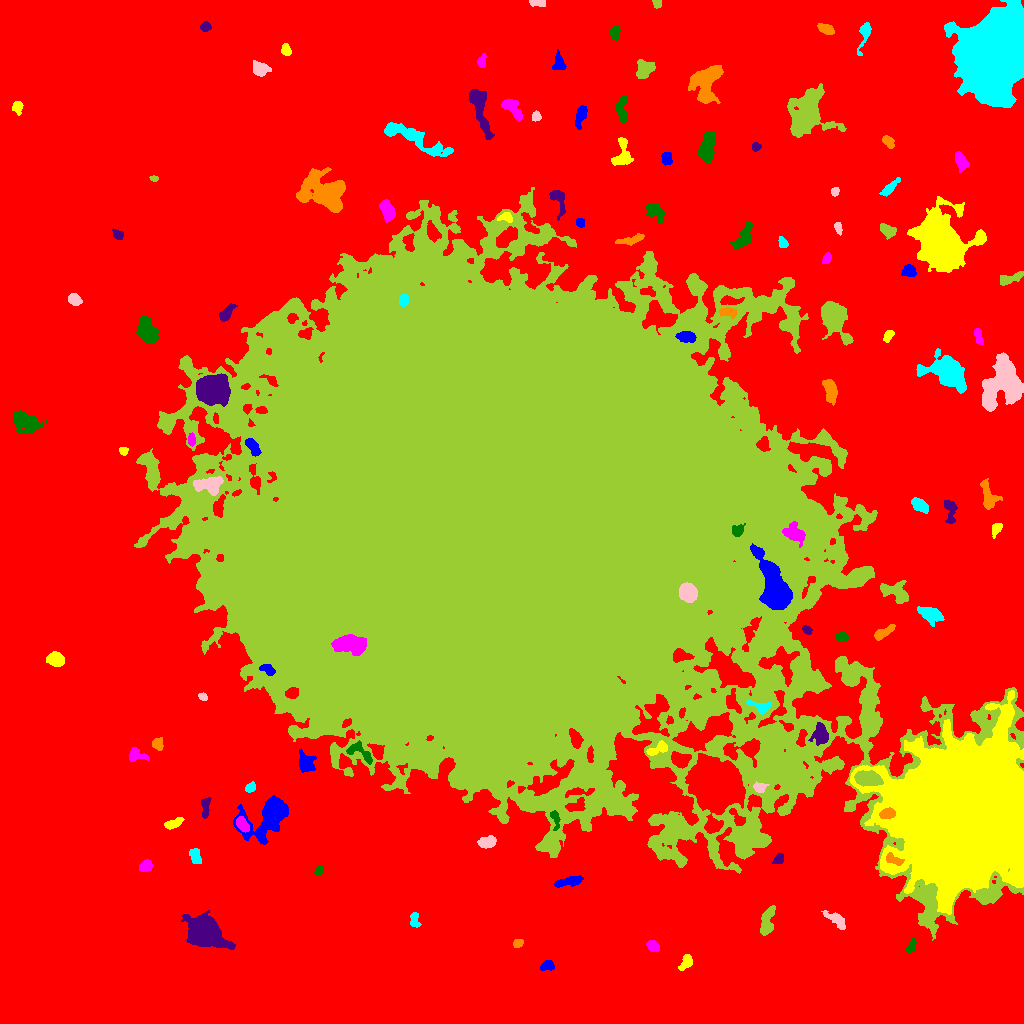

Values plotted in this chart, from the file beside it:
ID, X, Y, A, B, theta, total_flux, mu_max, mu_median, mu_mean, R_fwhm, R_e, R10, R90, x_start, x_end, y_start, y_end, area, greylevel
0, 542, 531.2, 324.6, 308.7, 1.041, 4689784, 25.0, 7.0, 6.753, 134.9, 253.2, 99.85, 392.8, 0, 1023, 0, 1023, 694474, 6.753
1, 547.4, 57.98, 3.227, 2.336, 0.1009, 447.0, 7.0, 3.0, 3.438, 4.406, 3.432, 1.382, 5.412, 540, 554, 53, 63, 130, 16.44
2, 686.2, 61.64, 3.943, 2.581, 1.085, 498.0, 9.0, 3.0, 3.132, 3.478, 3.613, 1.382, 5.971, 678, 692, 53, 69, 159, 16.13
3, 653.1, 77.08, 3.281, 2.393, -0.721, 451.0, 7.0, 3.5, 3.469, 4.549, 3.656, 1.382, 5.499, 646, 659, 71, 83, 130, 17.47
4, 911.2, 77.07, 4.012, 1.94, 1.125, 342.0, 6.0, 3.0, 3.027, 4.687, 3.385, 1.382, 5.171, 905, 916, 71, 86, 113, 16.03
5, 203.4, 91.31, 7.269, 5.75, -0.5282, 27417, 102.0, 12.0, 24.03, 7.899, 7.506, 2.932, 13.3, 181, 235, 74, 113, 1141, 37.03
6, 518, 80.15, 2.39, 1.848, 0.4358, 230.0, 7.0, 3.0, 2.738, 2.821, 2.646, 0.9772, 4.26, 513, 523, 76, 84, 84, 17.74
7, 414.3, 103.8, 4, 2.249, -1.459, 455.0, 7.0, 3.0, 3.555, 4.37, 3.656, 1.382, 5.67, 410, 421, 96, 111, 128, 15.55
8, 836.3, 103.6, 6.885, 2.721, -0.6512, 748.0, 7.0, 3.0, 3.339, 5.441, 4.918, 1.871, 7.506, 821, 845, 94, 113, 224, 15.34
9, 767.1, 101.5, 7.967, 3.022, 1.337, 665.0, 5.0, 2.0, 2.145, 5.754, 5.412, 2.111, 8.575, 760, 775, 88, 118, 310, 15.15
10, 610.6, 121, 5.146, 3.719, -0.1026, 646.0, 10.0, 3.0, 2.871, 3.613, 4.297, 1.596, 7.047, 600, 619, 112, 131, 225, 16.87
11, 568.7, 142.1, 8.013, 2.131, 0.2087, 935.0, 8.0, 4.0, 3.979, 6.457, 4.951, 2.034, 7.569, 554, 583, 136, 148, 235, 18.98
12, 966.7, 206.8, 28.09, 26.24, 1.024, 822238, 238.0, 19.0, 40.45, 22.8, 29.99, 10.52, 58.12, 849, 1023, 109, 333, 20326, 57.45
13, 145, 157.2, 3.306, 2.535, 0.6086, 619.0, 9.0, 4.0, 4.453, 4.652, 3.742, 1.493, 5.726, 139, 152, 152, 164, 139, 18.45
14, 318.8, 153.4, 2.226, 1.838, 0.9564, 283.0, 9.0, 3.0, 3.628, 2.821, 2.585, 0.9772, 4.146, 314, 323, 148, 158, 78, 16.63
15, 778.8, 164.3, 2.798, 2.233, 0.7976, 352.0, 6.0, 3.0, 3.485, 4.754, 3.192, 1.262, 4.886, 772, 783, 160, 170, 101, 16.49
16, 893.7, 163.8, 5.007, 2.15, -0.4223, 552.0, 7.0, 4.0, 3.755, 5.109, 3.909, 1.493, 5.971, 886, 904, 158, 171, 147, 36.76
17, 195.1, 167.3, 4.148, 2.623, -1.325, 632.0, 7.0, 4.0, 3.95, 5.863, 4.297, 1.693, 6.308, 189, 201, 160, 175, 160, 15.95
18, 487.4, 181.3, 4.658, 2.589, 0.175, 746.0, 8.0, 4.0, 3.826, 5.917, 4.478, 1.784, 6.794, 477, 496, 175, 188, 195, 18.83
19, 743.1, 187.5, 6.879, 4.604, 1.152, 958.0, 8.0, 2.0, 2.691, 5.323, 5.499, 2.034, 8.921, 734, 758, 169, 201, 356, 21.69
20, 618.3, 168, 8.171, 3.446, -0.5797, 544.0, 5.0, 2.0, 2.076, 5.809, 5.046, 1.954, 7.736, 606, 631, 155, 182, 262, 18.08
21, 268.9, 208, 12.66, 7.453, 0.7507, 10930, 41.0, 6.0, 9.785, 6.91, 8.425, 3.09, 15.8, 233, 288, 179, 228, 1117, 20.79
22, 173.3, 200, 4.507, 1.929, 0.3973, 576.0, 9.0, 3.0, 3.669, 4.37, 3.785, 1.382, 5.863, 164, 184, 194, 206, 157, 16.67
23, 242.3, 198.9, 4.212, 2.247, -1.006, 746.0, 10.0, 4.0, 4.605, 4.951, 3.949, 1.596, 6.155, 236, 249, 191, 207, 162, 22.6
24, 554.9, 205.6, 4.99, 1.856, -1.344, 336.0, 8.0, 2.0, 2.625, 3.192, 3.09, 1.128, 5.262, 550, 560, 193, 213, 128, 23.62
25, 205.4, 217.3, 5.219, 1.838, 1.538, 406.0, 8.0, 3.0, 2.671, 3.742, 3.338, 1.262, 5.382, 201, 211, 205, 226, 152, 16.67
26, 887.1, 209.9, 3.747, 2.34, 0.2062, 859.0, 12.0, 5.0, 5.542, 4.618, 3.785, 1.493, 6.024, 879, 895, 205, 216, 155, 39.54
27, 250.5, 236.2, 2.829, 2.196, 0.6626, 572.0, 10.0, 6.0, 6.021, 4.787, 3.241, 1.382, 4.886, 245, 255, 231, 242, 95, 17.02
28, 759.3, 235.9, 3.022, 2.342, -0.07708, 492.0, 9.0, 4.0, 4.169, 4.146, 3.241, 1.262, 5.015, 753, 769, 231, 242, 118, 27.17
29, 866.6, 245.2, 6.482, 3.305, -0.1315, 3278, 19.0, 9.0, 8.788, 7.203, 5.944, 2.394, 9.115, 854, 883, 237, 253, 373, 40.79
30, 716.1, 237.9, 10.41, 9.418, -1.264, 89108, 175.0, 14.5, 32.01, 9.805, 10.85, 4.107, 21.1, 685, 745, 190, 270, 2784, 51.01
31, 305.9, 260.2, 4.966, 3.513, -1.178, 1015, 10.0, 3.0, 3.664, 5.528, 4.951, 1.871, 7.838, 299, 316, 251, 275, 277, 19.66
32, 657.2, 274.3, 6.233, 2.522, 0.3808, 700.0, 8.0, 4.0, 3.825, 5.528, 4.37, 1.693, 6.723, 646, 667, 268, 283, 183, 22.83
33, 136.5, 268.2, 5.506, 3.031, -0.1775, 460.0, 6.0, 2.0, 2.514, 5.14, 4.029, 1.596, 6.358, 129, 149, 262, 276, 183, 15.51
34, 360.6, 271, 8.345, 3.464, -0.5796, 800.0, 6.0, 3.0, 3.279, 7.136, 5.14, 2.034, 7.777, 346, 372, 259, 283, 244, 21.28
35, 820.1, 289.4, 4.852, 3.822, -1.561, 1219, 11.0, 4.0, 4.292, 5.046, 5.078, 1.954, 8.234, 808, 828, 278, 301, 284, 24.29
36, 157.4, 279.7, 2.918, 2.516, -1.439, 337.0, 7.0, 2.0, 2.675, 3.432, 3.338, 1.262, 5.382, 152, 163, 273, 286, 126, 15.67
37, 760.1, 316.5, 6.255, 2.711, -0.2948, 505.0, 6.0, 3.0, 2.701, 5.528, 4.146, 1.596, 6.507, 746, 771, 309, 323, 187, 23.7
38, 202.7, 326.7, 2.222, 1.731, -0.5948, 246.0, 7.0, 3.0, 3.672, 3.241, 2.523, 0.9772, 3.949, 198, 207, 323, 331, 67, 16.67
39, 867.1, 325.4, 2.717, 2.38, -1.457, 298.0, 6.0, 2.0, 2.569, 4.146, 3.141, 1.128, 5.046, 862, 873, 320, 332, 116, 21.57
40, 291.8, 330.1, 3.184, 2.401, 0.3528, 748.0, 11.0, 5.0, 5.5, 4.442, 3.568, 1.382, 5.528, 285, 298, 325, 336, 136, 41.5
41, 268.2, 353.8, 3.818, 2.261, -0.569, 417.0, 8.0, 3.0, 3.112, 3.742, 3.432, 1.262, 5.557, 259, 275, 348, 359, 134, 27.11
42, 55.94, 364.2, 3.764, 3.061, -0.3097, 1537, 16.0, 6.0, 6.683, 5.441, 4.334, 1.784, 6.956, 46, 64, 357, 372, 230, 19.68
43, 351.8, 378.7, 8.548, 4.016, -0.06338, 2366, 12.0, 4.0, 4.294, 7.247, 6.747, 2.585, 11.03, 331, 366, 368, 389, 551, 53.29
44, 841.3, 386.8, 2.992, 2.131, -0.1482, 481.0, 9.0, 4.0, 4.333, 4.029, 3.241, 1.262, 5.046, 835, 848, 382, 391, 111, 21.33
45, 806.9, 393.6, 2.4, 1.7, -0.7823, 242.0, 8.0, 3.0, 3.063, 3.038, 2.523, 0.9772, 4.146, 802, 812, 389, 398, 79, 19.06
46, 883, 390.6, 5.845, 2.097, 0.5315, 462.0, 6.0, 2.0, 2.471, 5.382, 4.222, 1.596, 6.457, 874, 895, 383, 399, 187, 16.47
47, 930.1, 409.2, 6.089, 3.561, -0.3793, 1382, 10.0, 4.0, 4.305, 6.676, 5.67, 2.257, 8.759, 917, 944, 397, 417, 321, 19.31
48, 688.2, 430.3, 4.282, 3.644, -1.008, 4009, 31.0, 12.0, 12.85, 6.05, 5.078, 2.034, 8.156, 679, 697, 421, 441, 312, 60.85
49, 894.5, 432.4, 7.663, 4.361, -0.3165, 1251, 7.0, 3.0, 3.199, 6.979, 6.283, 2.459, 9.885, 880, 908, 420, 443, 391, 18.2
50, 48.57, 443.8, 4.907, 1.85, -1.411, 466.0, 8.0, 2.0, 2.931, 4.26, 3.613, 1.382, 5.863, 44, 54, 432, 453, 159, 15.93
51, 775.3, 433.5, 13.02, 5.577, -1.216, 12869, 32.0, 7.0, 10.23, 9.934, 9.115, 3.656, 15.67, 750, 792, 414, 480, 1258, 43.23
52, 995.8, 494, 3.42, 2.146, 0.9819, 300.0, 7.0, 2.0, 2.542, 3.038, 3.241, 1.128, 5.202, 992, 1002, 485, 500, 118, 15.54
53, 795.2, 489.5, 6.195, 4.065, -0.6321, 845.0, 7.0, 3.0, 2.683, 4.754, 5.614, 1.954, 8.704, 782, 805, 476, 502, 315, 36.68
54, 737.1, 492.4, 2.973, 2.501, 0.8348, 500.0, 9.0, 3.0, 3.817, 3.989, 3.338, 1.262, 5.382, 732, 745, 487, 500, 131, 42.82
55, 950.7, 513.4, 6.342, 2.744, -1.529, 327.0, 5.0, 1.0, 1.542, 3.785, 3.868, 1.382, 6.723, 944, 957, 500, 523, 212, 15.54
56, 988.3, 526.4, 7.562, 3.614, -1.32, 697.0, 6.0, 2.0, 2.234, 5.917, 5.078, 1.954, 8.273, 980, 1002, 514, 545, 312, 15.23
57, 919.7, 518.5, 4.543, 2.366, -0.6684, 684.0, 8.0, 3.0, 3.369, 5.293, 4.222, 1.693, 6.628, 911, 928, 510, 526, 203, 16.37
58, 209.1, 538.2, 7.533, 4.392, 0.048, 1534, 8.0, 4.0, 4.005, 8.368, 6.482, 2.523, 9.853, 193, 223, 528, 547, 383, 24.01
59, 507.5, 506.6, 120.2, 104.4, -0.3175, 9852114, 213.0, 20.0, 34.03, 67.25, 127.5, 49, 233.2, 134, 1023, 83, 836, 289526, 44.03
... 70 more rows
